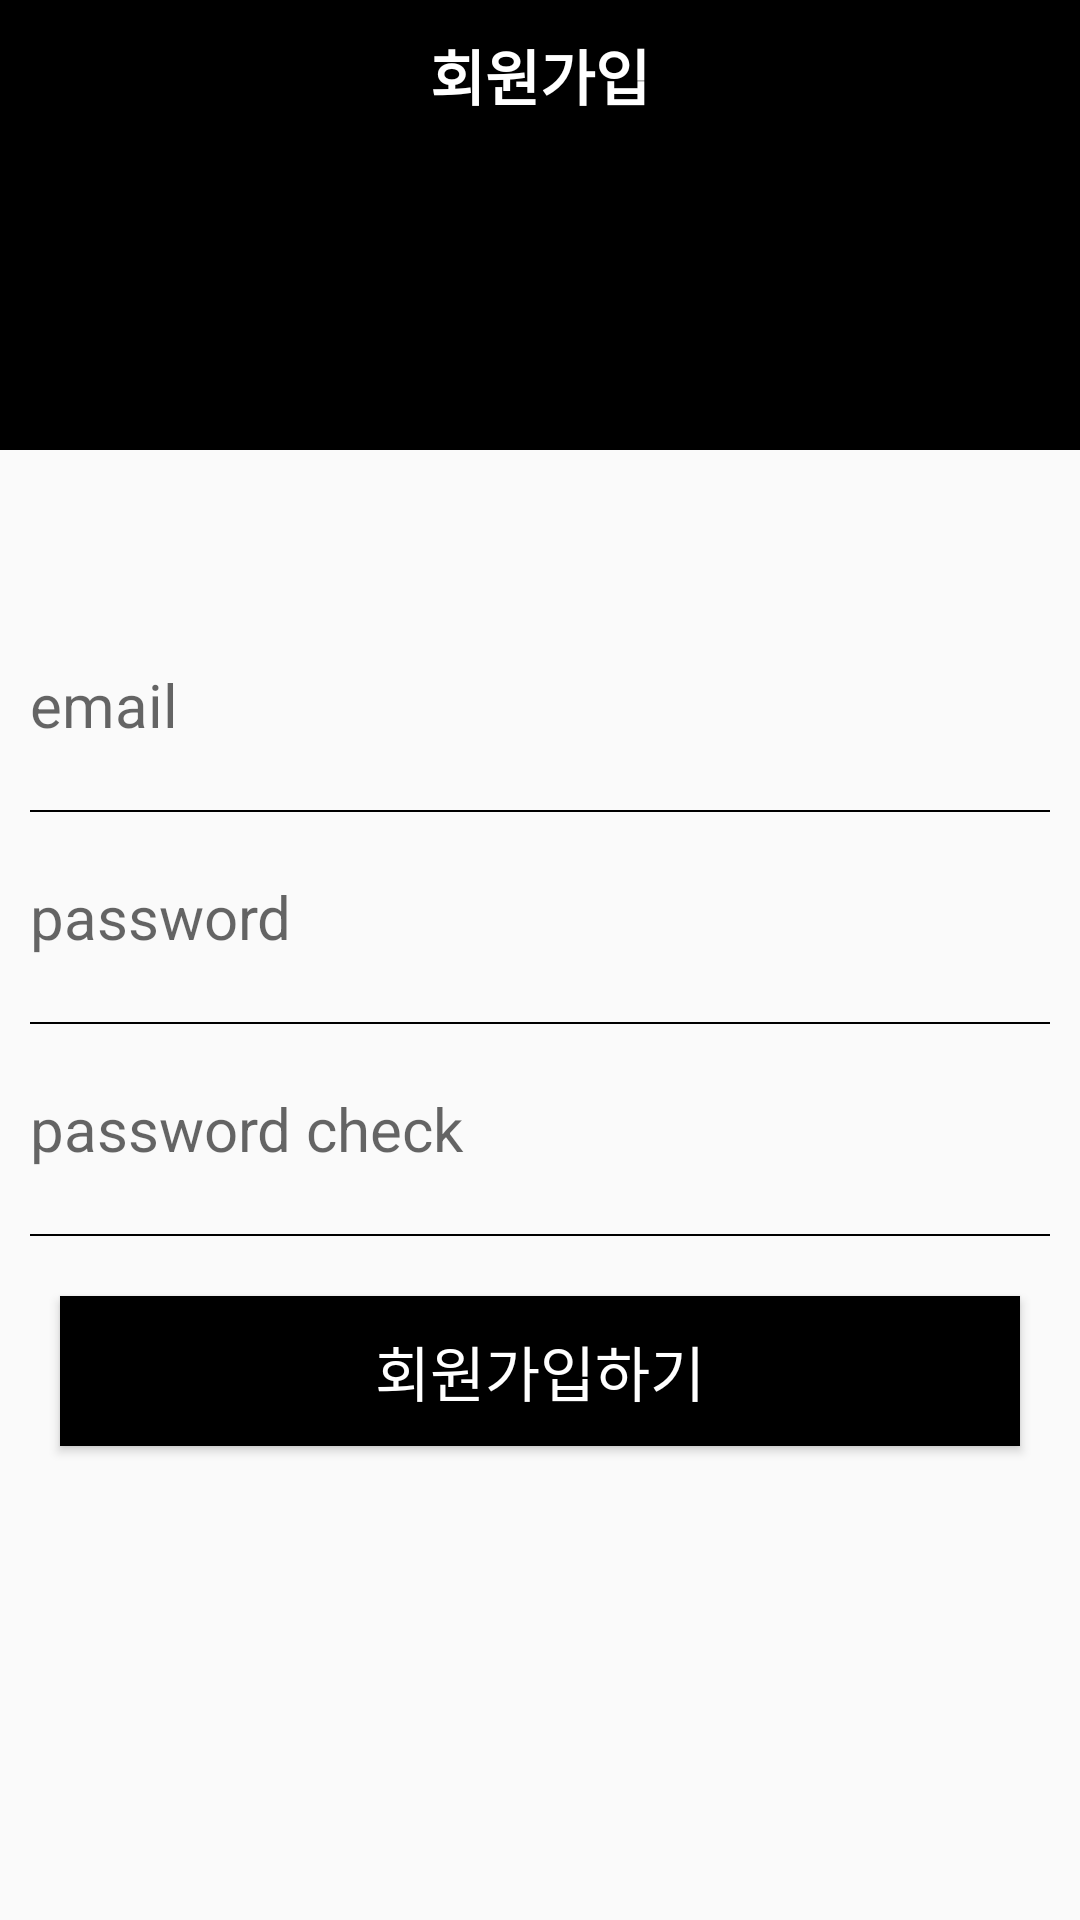

Reconstruct the res/layout file that produces this screen, plus the resources it refers to.
<!-- AndroidManifest.xml: application theme Theme.TheBullCamp -->
<!-- res/layout/activity_join.xml -->
<?xml version="1.0" encoding="utf-8"?>
<layout>
    <LinearLayout xmlns:android="http://schemas.android.com/apk/res/android"
        xmlns:app="http://schemas.android.com/apk/res-auto"
        xmlns:tools="http://schemas.android.com/tools"
        android:layout_width="match_parent"
        android:layout_height="match_parent"
        tools:context=".auth.JoinActivity"
        android:orientation="vertical">

        <LinearLayout
            android:background="@color/black"
            android:layout_width="match_parent"
            android:layout_height="150dp">

            <TextView
                android:text="회원가입"
                android:gravity="center"
                android:textSize="20sp"
                android:textStyle="bold"
                android:textColor="#FFFFFF"
                android:layout_width="match_parent"
                android:layout_height="50dp"/>


        </LinearLayout>

        <LinearLayout
            android:orientation="vertical"
            android:layout_width="match_parent"
            android:layout_height="wrap_content"
            android:layout_marginTop="50dp">

            <EditText
                android:id="@+id/emailArea"
                android:hint="email"
                android:layout_width="match_parent"
                android:layout_height="50dp"
                style="@style/AuthEdit"
                />
            <LinearLayout
                android:background="@color/black"
                android:layout_width="match_parent"
                android:layout_marginLeft="10dp"
                android:layout_marginRight="10dp"
                android:layout_height="0.5dp"/>


            <EditText
                android:id="@+id/passArea1"
                android:hint="password"
                android:layout_width="match_parent"
                android:layout_height="50dp"
                android:inputType="textPassword"
                style="@style/AuthEdit"
                />
            <LinearLayout
                android:background="@color/black"
                android:layout_width="match_parent"
                android:layout_marginLeft="10dp"
                android:layout_marginRight="10dp"
                android:layout_height="0.5dp"/>

            <EditText
                android:id="@+id/passArea2"
                android:hint="password check"
                android:layout_width="match_parent"
                android:layout_height="50dp"
                android:inputType="textPassword"
                style="@style/AuthEdit"
                />
            <LinearLayout
                android:background="@color/black"
                android:layout_width="match_parent"
                android:layout_marginLeft="10dp"
                android:layout_marginRight="10dp"
                android:layout_height="0.5dp"/>

            <Button
                android:id="@+id/joinBtn"
                android:layout_margin="20dp"
                android:gravity="center"
                android:text="회원가입하기"
                android:textSize="20sp"
                android:background="@color/black"
                android:textColor="#FFFFFF"
                android:layout_width="match_parent"
                android:layout_height="50dp"/>

        </LinearLayout>

    </LinearLayout>
</layout>
<!-- resources referenced by this layout -->
<resources>
  <color name="black">#FF000000</color>
  <style name="AuthEdit" parent="android:Widget.EditText">
  
          <item name="android:background">@android:color/transparent</item>
          <item name="android:textSize">20sp</item>
          <item name="android:layout_margin">10dp</item>
  
      </style>
  <style name="Theme.TheBullCamp" parent="Theme.AppCompat.Light">
          
          <item name="windowNoTitle">true</item>
          <item name="colorPrimary">@color/purple_500</item>
          <item name="colorPrimaryVariant">@color/black</item>
          <item name="colorOnPrimary">@color/white</item>
          
          <item name="colorSecondary">@color/teal_200</item>
          <item name="colorSecondaryVariant">@color/teal_700</item>
          <item name="colorOnSecondary">@color/black</item>
          
          <item name="android:statusBarColor">?attr/colorPrimaryVariant</item>
          
      </style>
  <color name="purple_500">#FF6200EE</color>
  <color name="white">#FFFFFFFF</color>
  <color name="teal_200">#FF03DAC5</color>
  <color name="teal_700">#FF018786</color>
</resources>
